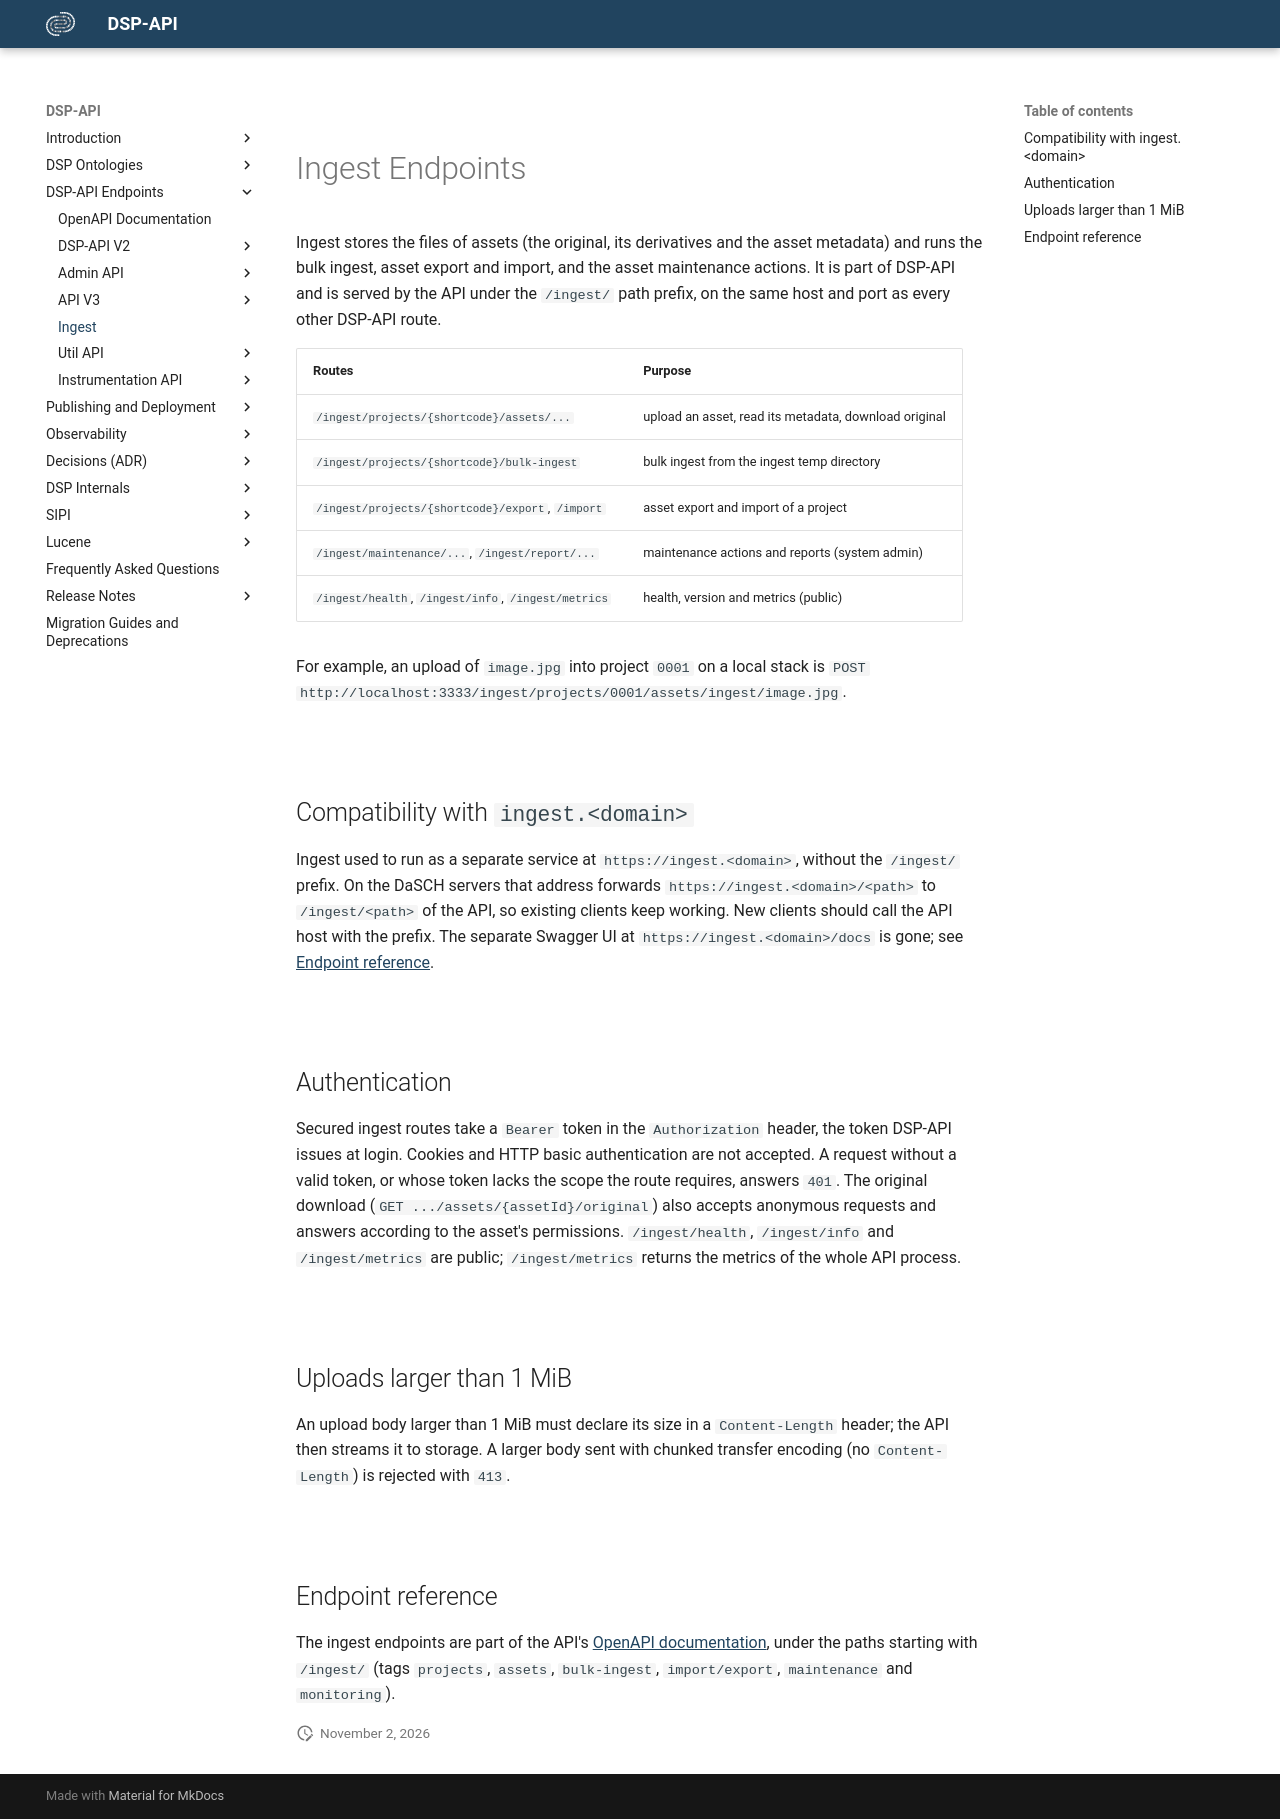

repository: dasch-swiss/dsp-api · page: 03-endpoints/ingest/index.html · generator: mkdocs

# Ingest Endpoints

Ingest stores the files of assets (the original, its derivatives and the asset metadata) and runs the bulk ingest,
asset export and import, and the asset maintenance actions. It is part of DSP-API and is served by the API under the
`/ingest/` path prefix, on the same host and port as every other DSP-API route.

| Routes                                              | Purpose                                               |
|-----------------------------------------------------|-------------------------------------------------------|
| `/ingest/projects/{shortcode}/assets/...`           | upload an asset, read its metadata, download original |
| `/ingest/projects/{shortcode}/bulk-ingest`          | bulk ingest from the ingest temp directory            |
| `/ingest/projects/{shortcode}/export`, `/import`    | asset export and import of a project                  |
| `/ingest/maintenance/...`, `/ingest/report/...`     | maintenance actions and reports (system admin)        |
| `/ingest/health`, `/ingest/info`, `/ingest/metrics` | health, version and metrics (public)                  |

For example, an upload of `image.jpg` into project `0001` on a local stack is
`POST http://localhost:3333/ingest/projects/0001/assets/ingest/image.jpg`.

## Compatibility with `ingest.<domain>`

Ingest used to run as a separate service at `https://ingest.<domain>`, without the `/ingest/` prefix. On the DaSCH
servers that address forwards `https://ingest.<domain>/<path>` to `/ingest/<path>` of the API, so existing clients
keep working. New clients should call the API host with the prefix. The separate Swagger UI at
`https://ingest.<domain>/docs` is gone; see [Endpoint reference](#endpoint-reference).

## Authentication

Secured ingest routes take a `Bearer` token in the `Authorization` header, the token DSP-API issues at login. Cookies
and HTTP basic authentication are not accepted. A request without a valid token, or whose token lacks the scope the
route requires, answers `401`. The original download (`GET .../assets/{assetId}/original`) also accepts anonymous
requests and answers according to the asset's permissions. `/ingest/health`, `/ingest/info` and `/ingest/metrics`
are public; `/ingest/metrics` returns the metrics of the whole API process.

## Uploads larger than 1 MiB

An upload body larger than 1 MiB must declare its size in a `Content-Length` header; the API then streams it to
storage. A larger body sent with chunked transfer encoding (no `Content-Length`) is rejected with `413`.

## Endpoint reference

The ingest endpoints are part of the API's [OpenAPI documentation](openapi.md), under the paths starting with
`/ingest/` (tags `projects`, `assets`, `bulk-ingest`, `import/export`, `maintenance` and `monitoring`).
